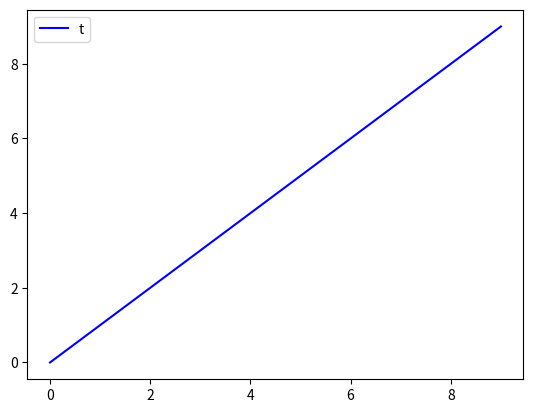

This chart was generated by the following Python code:
import numpy as np
import matplotlib.pyplot as plt

t = [i for i in range(10)]
plt.plot(t, [i for i in range(len(t))], 'b')
label = ['t', 't**2']
plt.legend(label, loc='upper left')
plt.savefig('./test2.jpg')
plt.show()